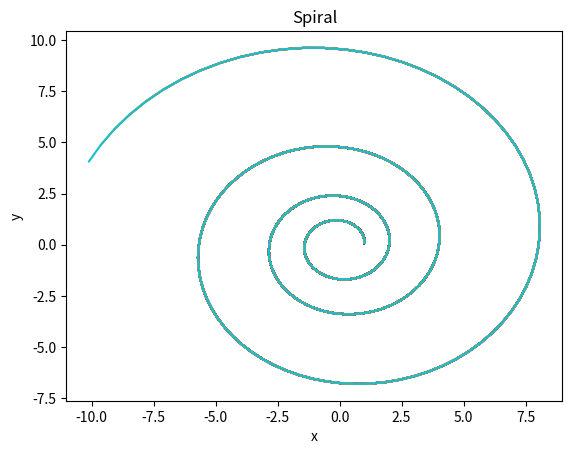

Write Python code to recreate this figure.
# -*- coding: utf-8 -*-
"""
Created on Thu Nov 18 21:29:35 2021

[redacted]

"""

# Date:         19 November  2021


import numpy as np
import matplotlib.pyplot as  plt

v = np.array([1,
              0])
matrix = np.array([[1.00583, -0.087156], 
                [0.087156, 1.00583]])
#print(np.matmul(v, matrix))

points = []
x = []
y = []
for num in range(250):
    product = np.matmul(matrix,v) # multiply matrix and point together
    v = product
    
    #print(product)
    #points.append(product)
    x.append(product[0])
    y.append(product[1])
    
    plt.plot(x,y)
    plt.xlabel('x')
    plt.ylabel('y')
    plt.title('Spiral')

    
    
#plt.plot(points)


    
